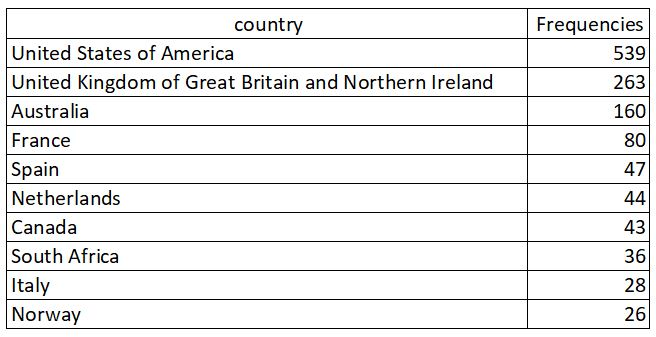

Source data for this figure (header and first rows):
, country, Frequencies
1, ARE, 4
2, ARG, 1
3, AUS, 160
4, AUT, 6
5, BEL, 17
6, BGR, 1
7, BHR, 1
8, BMU, 1
9, BRA, 19
10, CAN, 43
11, CHE, 18
12, CHL, 6
13, CHN, 4
14, COL, 4
15, CZE, 4
16, DEU, 21
17, DNK, 12
18, ECU, 1
19, ESP, 47
20, EST, 1
21, FIN, 4
22, FRA, 80
23, GBR, 263
24, GGY, 3
25, GRC, 2
26, HKG, 4
27, HRV, 2
28, HUN, 6
29, IDN, 4
30, IND, 3
31, IRL, 16
32, ISL, 1
33, ISR, 5
34, ITA, 28
35, JEY, 2
36, JPN, 11
37, KOR, 2
38, LTU, 5
39, LUX, 2
40, MCO, 1
41, NAM, 2
42, NIC, 1
43, NLD, 44
44, NOR, 26
45, NZL, 18
46, PAN, 1
47, PER, 4
48, PHL, 1
49, PNG, 1
50, POL, 5
51, PRI, 2
52, PRT, 15
53, QAT, 1
54, ROU, 2
55, RUS, 3
56, SGP, 6
57, SLV, 2
58, SVK, 3
59, SVN, 2
60, SWE, 17
... 7 more rows
